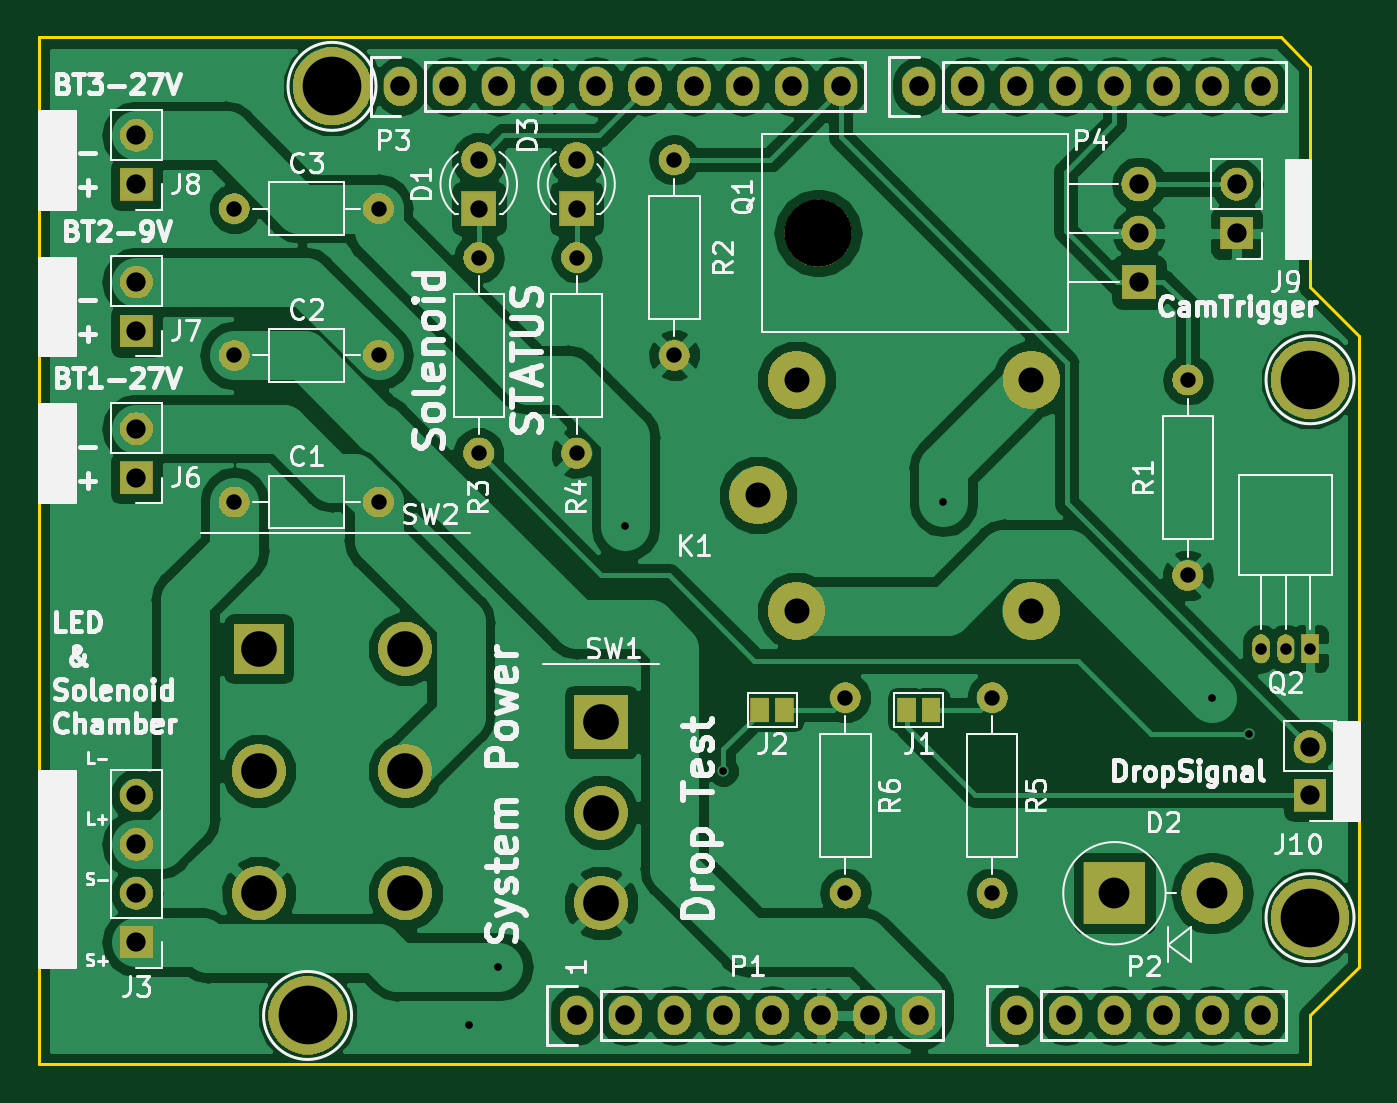
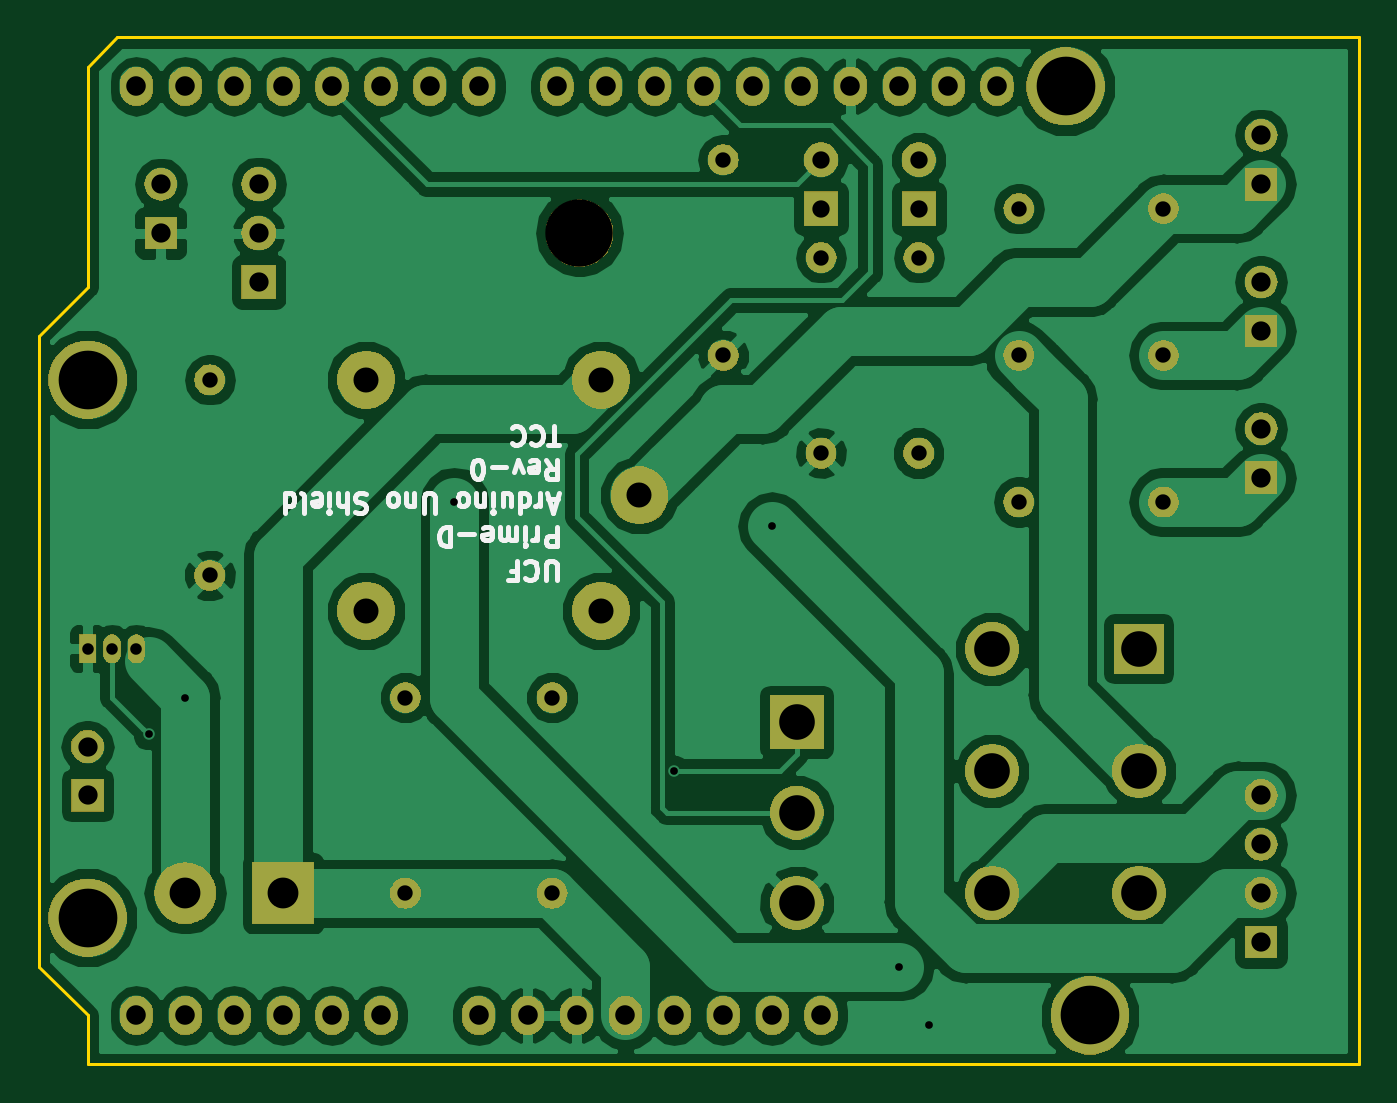
Circuit board: 10 layer files. Board 68.6 x 53.3 mm.
- bottom_copper: PRIME-D-B.Cu.gbr (100942 bytes)
- bottom_mask: PRIME-D-B.Mask.gbr (104441 bytes)
- paste: PRIME-D-B.Paste.gbr (510 bytes)
- bottom_silk: PRIME-D-B.SilkS.gbr (9980 bytes)
- outline: PRIME-D-Edge.Cuts.gbr (978 bytes)
- top_copper: PRIME-D-F.Cu.gbr (109587 bytes)
- top_mask: PRIME-D-F.Mask.gbr (105137 bytes)
- paste: PRIME-D-F.Paste.gbr (715 bytes)
- top_silk: PRIME-D-F.SilkS.gbr (61521 bytes)
- drill: PRIME-D.drl (2187 bytes)

=== bottom_copper: PRIME-D-B.Cu.gbr (100942 bytes, source omitted) ===
=== bottom_mask: PRIME-D-B.Mask.gbr (104441 bytes, source omitted) ===
=== paste: PRIME-D-B.Paste.gbr ===
G04 #@! TF.GenerationSoftware,KiCad,Pcbnew,(5.0.2)-1*
G04 #@! TF.CreationDate,2019-02-18T20:30:17-05:00*
G04 #@! TF.ProjectId,PRIME-D,5052494d-452d-4442-9e6b-696361645f70,rev?*
G04 #@! TF.SameCoordinates,Original*
G04 #@! TF.FileFunction,Paste,Bot*
G04 #@! TF.FilePolarity,Positive*
%FSLAX46Y46*%
G04 Gerber Fmt 4.6, Leading zero omitted, Abs format (unit mm)*
G04 Created by KiCad (PCBNEW (5.0.2)-1) date 2/18/2019 8:30:17 PM*
%MOMM*%
%LPD*%
G01*
G04 APERTURE LIST*
G04 APERTURE END LIST*
M02*

=== bottom_silk: PRIME-D-B.SilkS.gbr (9980 bytes, source omitted) ===
=== outline: PRIME-D-Edge.Cuts.gbr ===
G04 #@! TF.GenerationSoftware,KiCad,Pcbnew,(5.0.2)-1*
G04 #@! TF.CreationDate,2019-02-18T20:30:17-05:00*
G04 #@! TF.ProjectId,PRIME-D,5052494d-452d-4442-9e6b-696361645f70,rev?*
G04 #@! TF.SameCoordinates,Original*
G04 #@! TF.FileFunction,Profile,NP*
%FSLAX46Y46*%
G04 Gerber Fmt 4.6, Leading zero omitted, Abs format (unit mm)*
G04 Created by KiCad (PCBNEW (5.0.2)-1) date 2/18/2019 8:30:17 PM*
%MOMM*%
%LPD*%
G01*
G04 APERTURE LIST*
%ADD10C,0.150000*%
G04 APERTURE END LIST*
D10*
X177038000Y-74549000D02*
X175514000Y-73025000D01*
X177038000Y-85979000D02*
X177038000Y-74549000D01*
X179578000Y-88519000D02*
X177038000Y-85979000D01*
X179578000Y-121285000D02*
X179578000Y-88519000D01*
X177038000Y-123825000D02*
X179578000Y-121285000D01*
X177038000Y-126365000D02*
X177038000Y-123825000D01*
X110998000Y-126365000D02*
X177038000Y-126365000D01*
X110998000Y-73025000D02*
X110998000Y-126365000D01*
X175514000Y-73025000D02*
X110998000Y-73025000D01*
M02*

=== top_copper: PRIME-D-F.Cu.gbr (109587 bytes, source omitted) ===
=== top_mask: PRIME-D-F.Mask.gbr (105137 bytes, source omitted) ===
=== paste: PRIME-D-F.Paste.gbr ===
G04 #@! TF.GenerationSoftware,KiCad,Pcbnew,(5.0.2)-1*
G04 #@! TF.CreationDate,2019-02-18T20:30:17-05:00*
G04 #@! TF.ProjectId,PRIME-D,5052494d-452d-4442-9e6b-696361645f70,rev?*
G04 #@! TF.SameCoordinates,Original*
G04 #@! TF.FileFunction,Paste,Top*
G04 #@! TF.FilePolarity,Positive*
%FSLAX46Y46*%
G04 Gerber Fmt 4.6, Leading zero omitted, Abs format (unit mm)*
G04 Created by KiCad (PCBNEW (5.0.2)-1) date 2/18/2019 8:30:17 PM*
%MOMM*%
%LPD*%
G01*
G04 APERTURE LIST*
%ADD10R,0.970000X1.270000*%
G04 APERTURE END LIST*
D10*
G04 #@! TO.C,J1*
X157358000Y-107945000D03*
X156078000Y-107945000D03*
G04 #@! TD*
G04 #@! TO.C,J2*
X148458000Y-107945000D03*
X149738000Y-107945000D03*
G04 #@! TD*
M02*

=== top_silk: PRIME-D-F.SilkS.gbr (61521 bytes, source omitted) ===
=== drill: PRIME-D.drl ===
M48
;DRILL file {KiCad (5.0.2)-1} date 2/18/2019 8:30:23 PM
;FORMAT={-:-/ absolute / metric / decimal}
FMAT,2
METRIC,TZ
T1C0.400
T2C0.600
T3C0.800
T4C0.900
T5C1.000
T6C1.016
T7C1.300
T8C1.600
T9C1.850
T10C3.048
T11C3.500
%
G90
G05
T1
X133.35Y-124.333
X134.874Y-121.285
X141.478Y-98.425
X146.558Y-111.125
X157.988Y-97.155
X171.958Y-107.315
X173.863Y-109.22
T2
X174.498Y-104.775
X175.768Y-104.775
X177.038Y-104.775
T3
X133.858Y-84.455
X133.858Y-94.615
X121.158Y-81.915
X128.658Y-81.915
X138.938Y-84.455
X138.938Y-94.615
X144.018Y-79.375
X144.018Y-89.535
X121.158Y-97.155
X128.658Y-97.155
X121.158Y-89.535
X128.658Y-89.535
X160.528Y-107.315
X160.528Y-117.475
X152.908Y-107.315
X152.908Y-117.475
X170.688Y-90.805
X170.688Y-100.965
T4
X133.858Y-79.375
X133.858Y-81.915
X138.938Y-79.375
X138.938Y-81.915
T5
X177.038Y-109.855
X177.038Y-112.395
X173.228Y-80.645
X173.228Y-83.185
X116.078Y-78.105
X116.078Y-80.645
X116.078Y-112.395
X116.078Y-114.935
X116.078Y-117.475
X116.078Y-120.015
X116.078Y-85.725
X116.078Y-88.265
X116.078Y-93.345
X116.078Y-95.885
X168.148Y-80.645
X168.148Y-83.185
X168.148Y-85.725
T6
X129.794Y-75.565
X132.334Y-75.565
X134.874Y-75.565
X137.414Y-75.565
X139.954Y-75.565
X142.494Y-75.565
X145.034Y-75.565
X147.574Y-75.565
X150.114Y-75.565
X152.654Y-75.565
X138.938Y-123.825
X141.478Y-123.825
X144.018Y-123.825
X146.558Y-123.825
X149.098Y-123.825
X151.638Y-123.825
X154.178Y-123.825
X156.718Y-123.825
X156.718Y-75.565
X159.258Y-75.565
X161.798Y-75.565
X164.338Y-75.565
X166.878Y-75.565
X169.418Y-75.565
X171.958Y-75.565
X174.498Y-75.565
X161.798Y-123.825
X164.338Y-123.825
X166.878Y-123.825
X169.418Y-123.825
X171.958Y-123.825
X174.498Y-123.825
T7
X148.368Y-96.805
X150.368Y-90.805
X150.368Y-102.805
X162.568Y-90.805
X162.568Y-102.805
T8
X166.878Y-117.475
X171.958Y-117.475
T9
X140.208Y-108.585
X140.208Y-113.285
X140.208Y-117.985
X122.428Y-104.775
X122.428Y-111.125
X122.428Y-117.475
X130.048Y-104.775
X130.048Y-111.125
X130.048Y-117.475
T10
X126.238Y-75.565
X177.038Y-90.805
X177.038Y-118.745
X124.968Y-123.825
T11
X151.488Y-83.185
T0
M30

